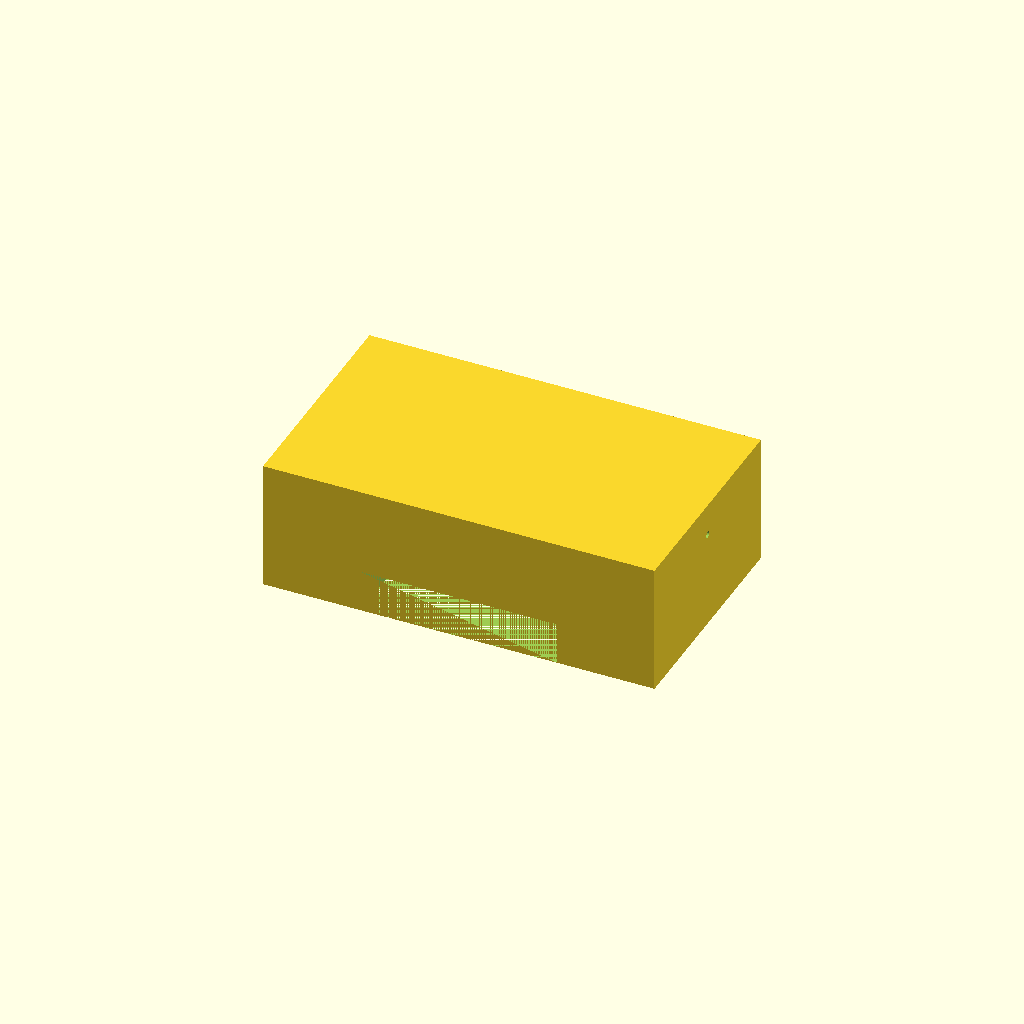
Cell 1 — every parameter at its default value.
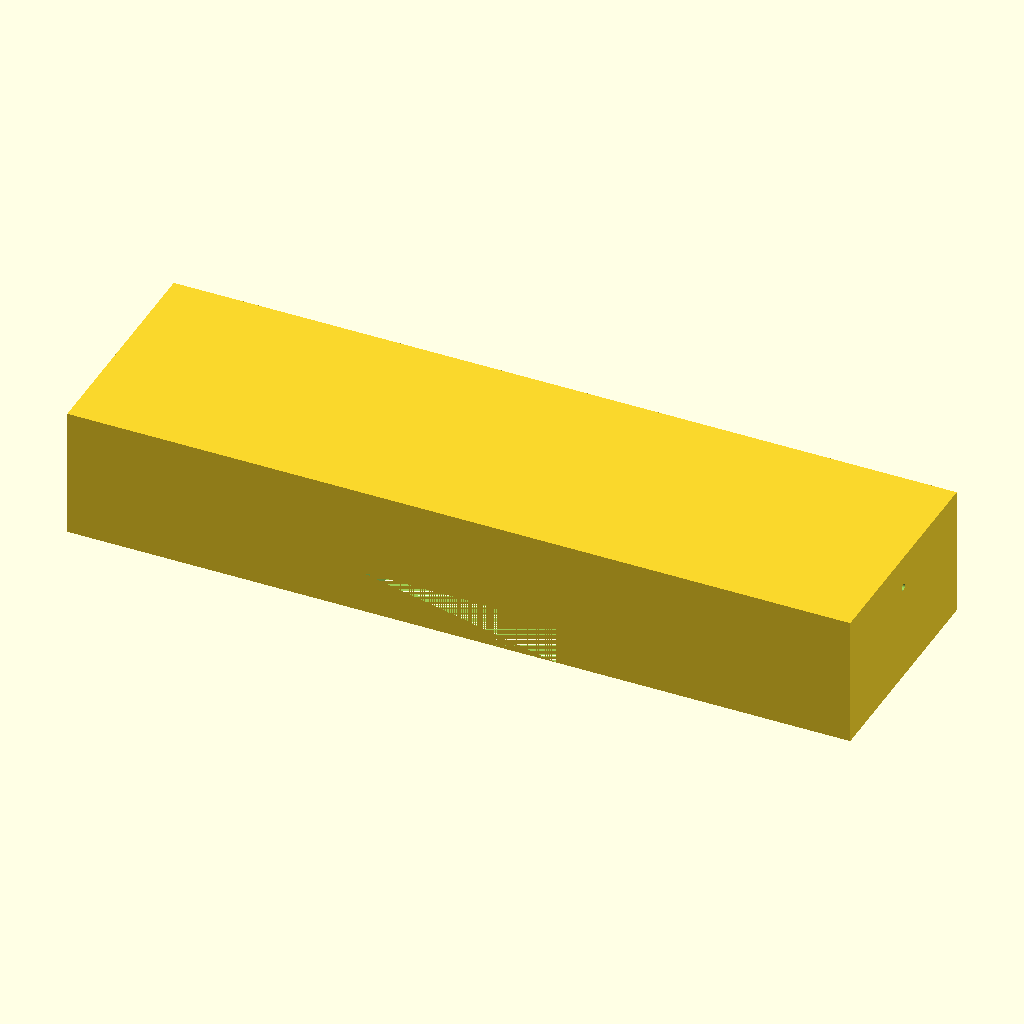
Cell 2: tank_x = 240 (everything else at default).
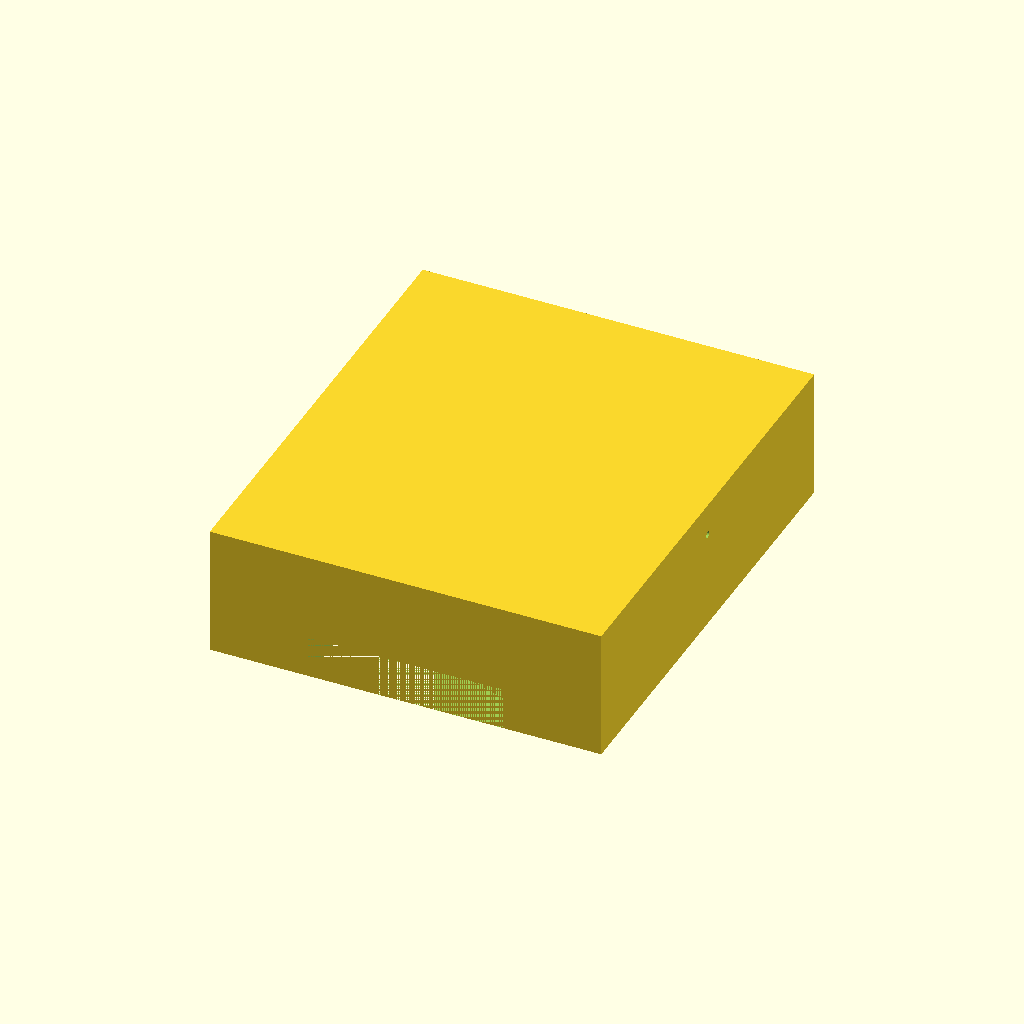
Cell 3: tank_y = 140 (everything else at default).
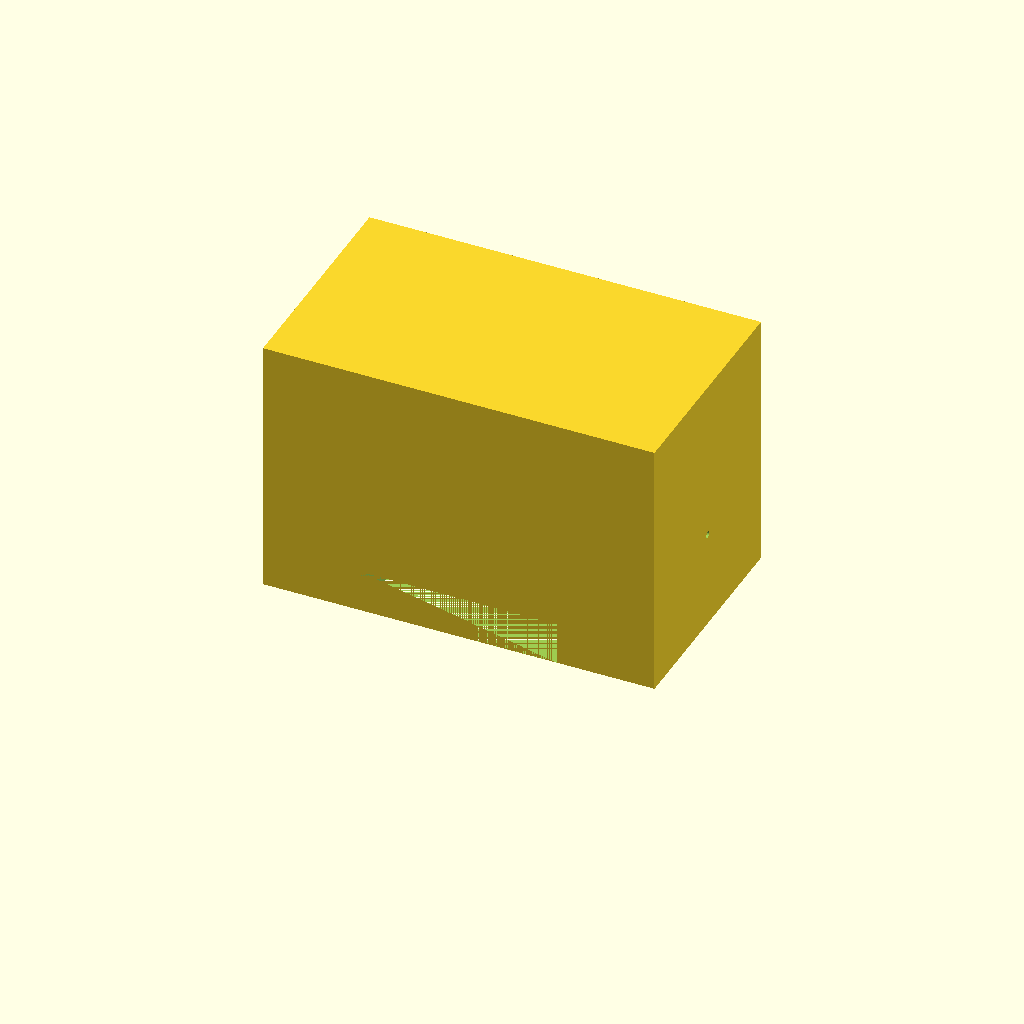
Cell 4: tank_z = 80 (everything else at default).
One fixed orthographic camera (rotation 55°, 0°, 25°; colour scheme Cornfield) for every cell.
The OpenSCAD source (bench/results/gpu-v9s1-h0-g15/code/scadcoder-v9s1/mini_gel_tank_s3_a0.scad):
// Mini horizontal gel-electrophoresis buffer tank
// Print orientation: base on XY plane, open top, builds +Z

// ---- Tank ----
tank_x = 120;      // outer length (X)
tank_y = 70;       // outer width (Y)
tank_z = 40;       // outer height (Z)
wall   = 3;        // wall thickness
floor  = 3;        // floor thickness

// ---- Platform ----
plat_len   = 60;   // platform length in X
plat_top_z = 13;   // platform top height (z = floor + 10)

// ---- Holes ----
hole_d = 2;        // electrode hole diameter
hole_y = 0;        // hole Y position
hole_z = 30;       // hole Z position

// ---- Misc ----
eps = 0.5;         // cutter overshoot
$fn = 64;

inner_h = tank_z - floor;  // height above floor (open top)

difference() {
    // Tank body
    translate([-tank_x/2, -tank_y/2, 0])
        cube([tank_x, tank_y, tank_z]);

    // Raised platform (through floor, solid to walls)
    translate([-tank_x/2 + (tank_x - plat_len)/2, -tank_y/2, 0])
        cube([plat_len, tank_y, plat_top_z]);

    // Electrode holes through end walls along X
    for (sx = [-1, 1])
        translate([sx > 0 ? tank_x/2 - 1 : -tank_x/2, hole_y, hole_z])
            rotate([0, 90, 0])
                cylinder(d = hole_d, h = tank_y + 2*eps, center = true);
}
Parameter table extracted from the source (name, type, default, range or options):
tank_x: number, default 120
tank_y: number, default 70
tank_z: number, default 40
wall: number, default 3
floor: number, default 3
plat_len: number, default 60
plat_top_z: number, default 13
hole_d: number, default 2
hole_y: number, default 0
hole_z: number, default 30
eps: number, default 0.5
